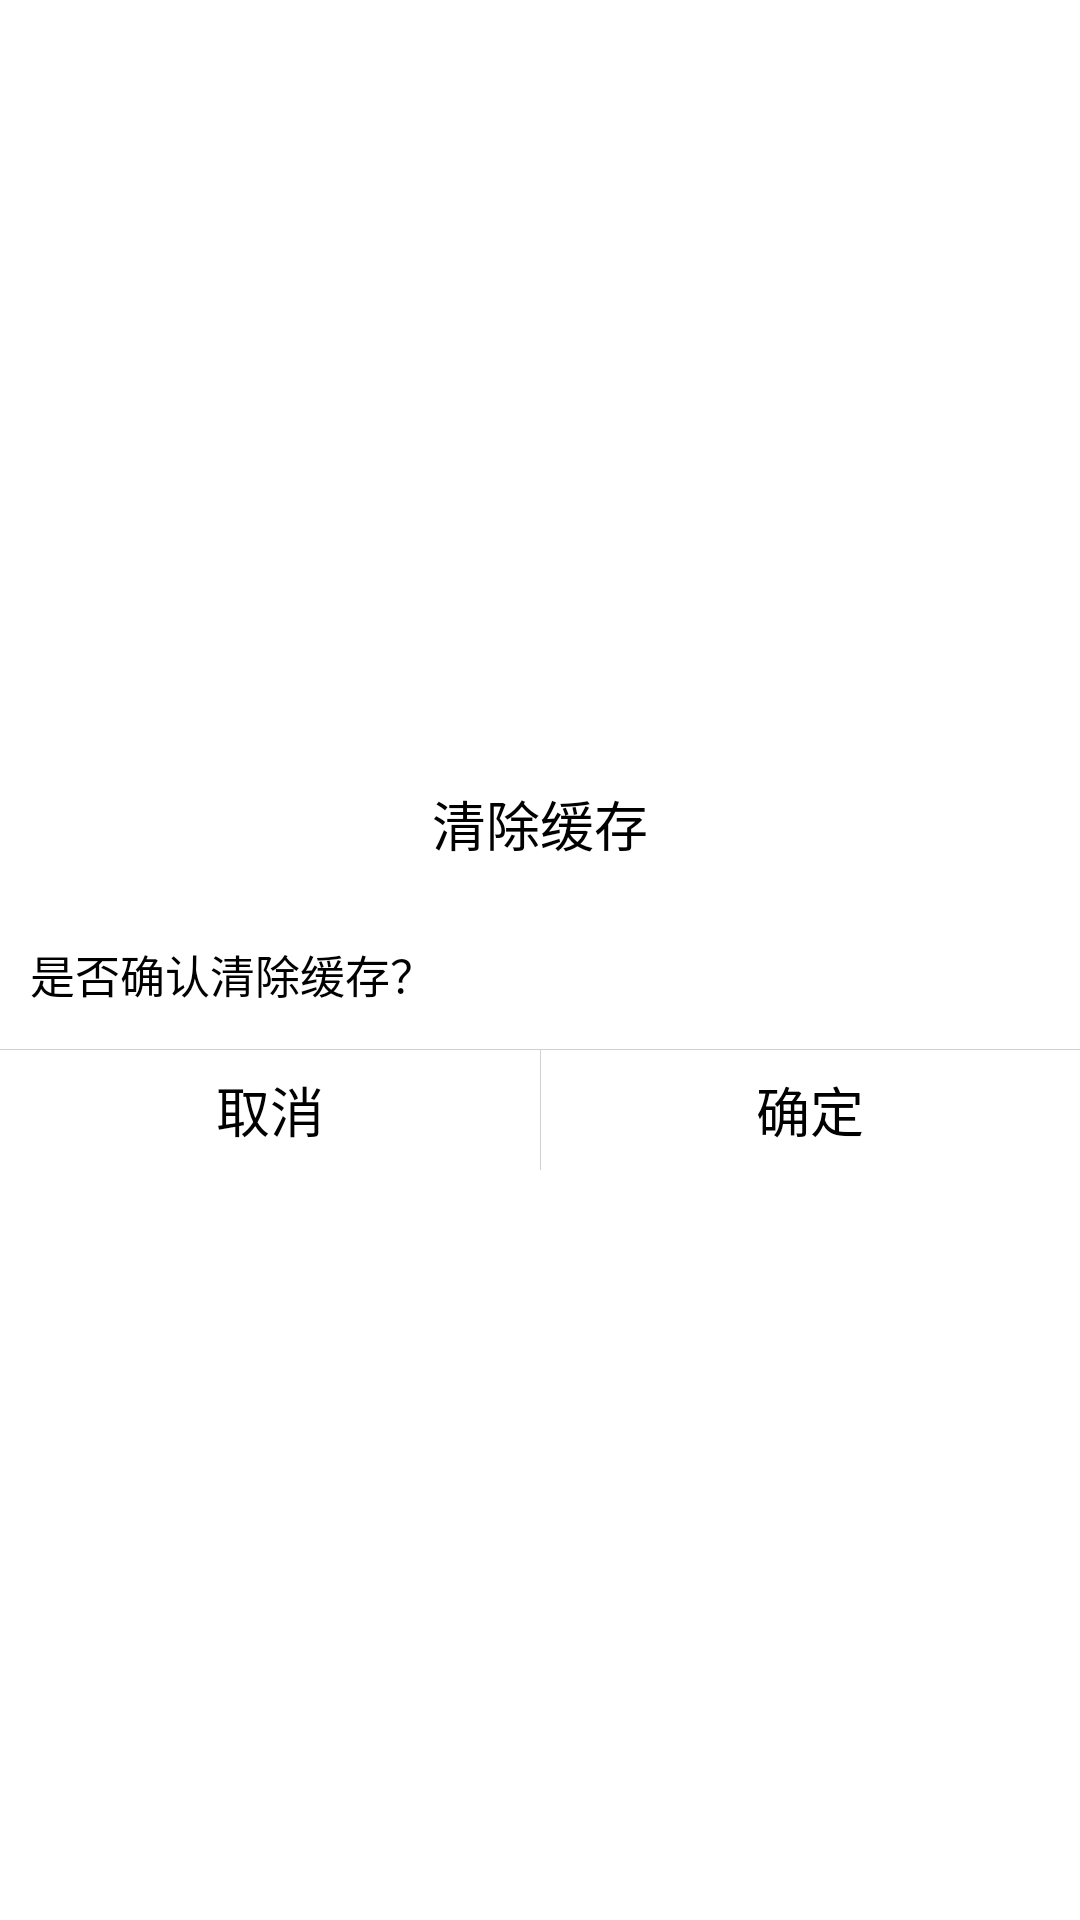

Produce the Android XML layout that renders to this screen, including the resource entries it uses.
<!-- AndroidManifest.xml: application theme MyBaseTheme -->
<!-- res/layout/dialog_confirm_with_progress.xml -->
<?xml version="1.0" encoding="utf-8"?>
<ScrollView xmlns:android="http://schemas.android.com/apk/res/android"
    android:layout_width="320dp"
    android:layout_height="wrap_content"
    android:layout_gravity="center">

    <LinearLayout
        android:id="@+id/layout"
        android:layout_width="fill_parent"
        android:layout_height="wrap_content"
        android:layout_gravity="center"
        android:orientation="vertical"
        android:scrollbars="vertical">

        <TextView
            android:id="@+id/dialog_confirm_title"
            android:layout_width="fill_parent"
            android:layout_height="50dp"
            android:gravity="center"
            android:text="清除缓存"
            android:textColor="@android:color/black"
            android:textSize="18sp" />

        <LinearLayout
            android:layout_width="fill_parent"
            android:layout_height="wrap_content"
            android:gravity="center_vertical"
            android:orientation="horizontal">

            <ProgressBar
                android:id="@+id/dialog_confirm_progressbar"
                android:layout_width="50dp"
                android:layout_height="50dp"
                android:visibility="gone"/>

            <TextView
                android:id="@+id/dialog_confirm_detail"
                android:layout_width="wrap_content"
                android:layout_height="50dp"
                android:layout_marginLeft="10dp"
                android:text="是否确认清除缓存？"
                android:gravity="center_vertical"
                android:textColor="@android:color/black"
                android:textSize="15sp" />
        </LinearLayout>

        <LinearLayout
            android:layout_width="fill_parent"
            android:layout_height="1px"
            android:background="#D1D1D1" />

        <LinearLayout
            android:layout_width="fill_parent"
            android:layout_height="40dp"
            android:orientation="horizontal">

            <Button
                android:id="@+id/dialog_confirm_cancel_btn"
                android:layout_width="fill_parent"
                android:layout_height="fill_parent"
                android:layout_weight="1"
                android:textColor="@color/black"
                android:background="@drawable/left_btn_select"
                android:text="取消" />

            <LinearLayout
                android:layout_width="1px"
                android:layout_height="fill_parent"
                android:background="#D1D1D1" />

            <Button
                android:id="@+id/dialog_confirm_confirm_btn"
                android:layout_width="fill_parent"
                android:layout_height="fill_parent"
                android:layout_weight="1"
                android:textColor="@color/black"
                android:background="@drawable/right_btn_select"
                android:text="确定" />
        </LinearLayout>
    </LinearLayout>

</ScrollView>
<!-- resources referenced by this layout -->
<resources>
  <color name="black">#000000</color>
  <style name="MyBaseTheme" parent="android:style/Theme.Holo.Light">
          <item name="android:selectableItemBackground">@drawable/ad_selectable_background</item>
          <item name="android:windowIsTranslucent">true</item>
          <item name="android:actionBarTabStyle">@style/MyActionBarTabStyle</item>
          <item name="android:actionBarTabTextStyle">@style/MyActionBarTabTextStyle</item>
          <item name="android:actionDropDownStyle">@style/MyDropDownNav</item>
          <item name="android:dropDownListViewStyle">@style/MyDropDownListView</item>
      </style>
  <style name="MyActionBarTabStyle" parent="android:style/Widget.Holo.Light.ActionBar.TabView">
          <item name="android:background">@drawable/actionbar_tab_bg</item>
          <item name="android:paddingLeft">22dp</item>
          <item name="android:paddingRight">22dp</item>
      </style>
  <style name="MyActionBarTabTextStyle" parent="android:style/Widget.Holo.Light.ActionBar.TabText">
          <item name="android:textColor">#ff0000</item>
          <item name="android:textSize">12sp</item>
      </style>
  <style name="MyDropDownNav" parent="android:style/Widget.Holo.Light.Spinner">
          <item name="android:background">@drawable/ad_spinner_background_holo_light</item>
          <item name="android:popupBackground">@drawable/ad_menu_dropdown_panel_holo_light</item>
          <item name="android:dropDownSelector">@drawable/ad_selectable_background</item>
      </style>
  <style name="MyDropDownListView" parent="android:style/Widget.Holo.ListView.DropDown">
          <item name="android:listSelector">@drawable/ad_selectable_background</item>
      </style>
</resources>
